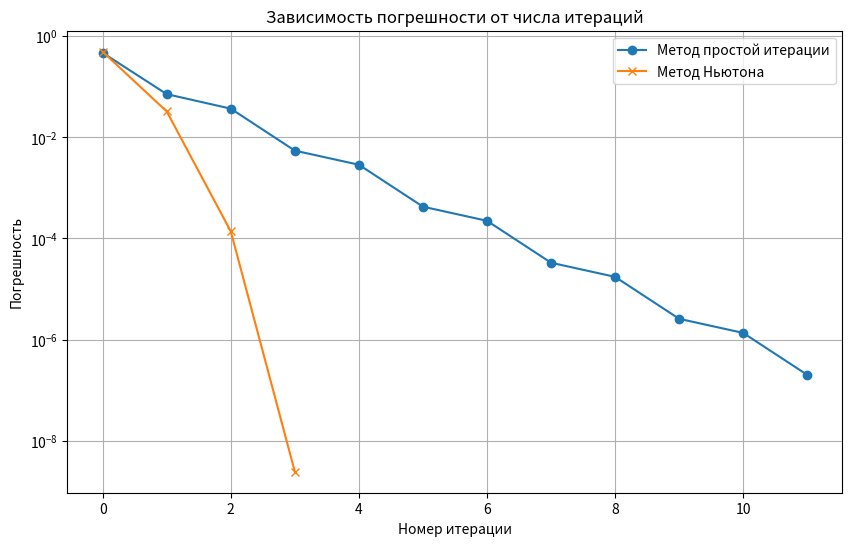

The matplotlib source for this figure:
import numpy as np  # Импортируем библиотеку NumPy для численных вычислений
import matplotlib.pyplot as plt  # Импортируем библиотеку Matplotlib для построения графиков

# Определение системы нелинейных уравнений
def f1(x1, x2, a):
    """
    Первое уравнение системы: x1^2 + x2^2 - a^2 = 0.
    :param x1: Значение переменной x1.
    :param x2: Значение переменной x2.
    :param a: Параметр системы.
    :return: Значение левой части первого уравнения.
    """
    return x1**2 + x2**2 - a**2

def f2(x1, x2, a):
    """
    Второе уравнение системы: x1 - exp(x2) + a = 0.
    :param x1: Значение переменной x1.
    :param x2: Значение переменной x2.
    :param a: Параметр системы.
    :return: Значение левой части второго уравнения.
    """
    return x1 - np.exp(x2) + a

# Реализация метода простой итерации
def simple_iteration(phi1, phi2, x0, tol, max_iter):
    """
    Метод простой итерации для решения системы нелинейных уравнений.
    :param phi1: Функция преобразования для x1 (x1 = phi1(x1, x2)).
    :param phi2: Функция преобразования для x2 (x2 = phi2(x1, x2)).
    :param x0: Начальное приближение (x1, x2).
    :param tol: Требуемая точность вычислений.
    :param max_iter: Максимальное количество итераций.
    :return: Корень системы (x1, x2) и массив погрешностей на каждой итерации.
    """
    x1, x2 = x0  # Начальные значения переменных
    errors = []  # Список для хранения погрешностей на каждой итерации
    for i in range(max_iter):  # Цикл по максимальному числу итераций
        x1_new = phi1(x1, x2)  # Вычисляем новое значение x1 через функцию phi1
        x2_new = phi2(x1, x2)  # Вычисляем новое значение x2 через функцию phi2
        error = np.sqrt((x1_new - x1)**2 + (x2_new - x2)**2)  # Погрешность как евклидова норма разности
        errors.append(error)  # Добавляем погрешность в список
        if error < tol:  # Если погрешность меньше заданной точности
            return (x1_new, x2_new), errors  # Возвращаем найденный корень и массив погрешностей
        x1, x2 = x1_new, x2_new  # Обновляем значения переменных для следующей итерации
    return (x1, x2), errors  # Возвращаем последние значения, если достигнуто max_iter

# Функции phi для метода простой итерации
def phi1(x1, x2, a):
    """
    Преобразование первого уравнения к виду x1 = phi1(x1, x2).
    :param x1: Значение переменной x1.
    :param x2: Значение переменной x2.
    :param a: Параметр системы.
    :return: Значение x1 из преобразованного уравнения.
    """
    return np.sqrt(a**2 - x2**2)  # x1 = sqrt(a^2 - x2^2)

def phi2(x1, x2, a):
    """
    Преобразование второго уравнения к виду x2 = phi2(x1, x2).
    :param x1: Значение переменной x1.
    :param x2: Значение переменной x2.
    :param a: Параметр системы.
    :return: Значение x2 из преобразованного уравнения.
    """
    return np.log(x1 + a)  # x2 = log(x1 + a)

# Реализация метода Ньютона
def newton_method(f1, f2, df1_dx1, df1_dx2, df2_dx1, df2_dx2, x0, tol, max_iter):
    """
    Метод Ньютона для решения системы нелинейных уравнений.
    :param f1: Первая функция системы.
    :param f2: Вторая функция системы.
    :param df1_dx1: Частная производная f1 по x1.
    :param df1_dx2: Частная производная f1 по x2.
    :param df2_dx1: Частная производная f2 по x1.
    :param df2_dx2: Частная производная f2 по x2.
    :param x0: Начальное приближение (x1, x2).
    :param tol: Требуемая точность вычислений.
    :param max_iter: Максимальное количество итераций.
    :return: Корень системы (x1, x2) и массив погрешностей на каждой итерации.
    """
    x1, x2 = x0  # Начальные значения переменных
    errors = []  # Список для хранения погрешностей на каждой итерации
    for i in range(max_iter):  # Цикл по максимальному числу итераций
        # Вычисление значений функций в текущей точке
        F1 = f1(x1, x2, a)  # Значение первой функции
        F2 = f2(x1, x2, a)  # Значение второй функции

        # Вычисление элементов матрицы Якоби
        J11 = df1_dx1(x1, x2)  # ∂f1/∂x1
        J12 = df1_dx2(x1, x2)  # ∂f1/∂x2
        J21 = df2_dx1(x1, x2)  # ∂f2/∂x1
        J22 = df2_dx2(x1, x2)  # ∂f2/∂x2

        # Вычисление определителя матрицы Якоби
        det_J = J11 * J22 - J12 * J21  # det(J) = J11 * J22 - J12 * J21
        if det_J == 0:  # Если определитель равен нулю, метод Ньютона не применим
            raise ValueError("Определитель матрицы Якоби равен нулю.")

        # Вычисление поправок dx1 и dx2 через формулы метода Ньютона
        dx1 = (J22 * (-F1) - J12 * (-F2)) / det_J  # dx1 = (J22*(-F1) - J12*(-F2)) / det(J)
        dx2 = (J11 * (-F2) - J21 * (-F1)) / det_J  # dx2 = (J11*(-F2) - J21*(-F1)) / det(J)

        # Обновление значений переменных
        x1_new = x1 + dx1  # x1_new = x1 + dx1
        x2_new = x2 + dx2  # x2_new = x2 + dx2

        # Вычисление погрешности как евклидовой нормы поправок
        error = np.sqrt(dx1**2 + dx2**2)  # error = sqrt(dx1^2 + dx2^2)
        errors.append(error)  # Добавляем погрешность в список
        if error < tol:  # Если погрешность меньше заданной точности
            return (x1_new, x2_new), errors  # Возвращаем найденный корень и массив погрешностей
        x1, x2 = x1_new, x2_new  # Обновляем значения переменных для следующей итерации
    return (x1, x2), errors  # Возвращаем последние значения, если достигнуто max_iter

# Частные производные для метода Ньютона
def df1_dx1(x1, x2):
    """
    Частная производная первой функции по x1: ∂f1/∂x1 = 2*x1.
    """
    return 2 * x1

def df1_dx2(x1, x2):
    """
    Частная производная первой функции по x2: ∂f1/∂x2 = 2*x2.
    """
    return 2 * x2

def df2_dx1(x1, x2):
    """
    Частная производная второй функции по x1: ∂f2/∂x1 = 1.
    """
    return 1

def df2_dx2(x1, x2):
    """
    Частная производная второй функции по x2: ∂f2/∂x2 = -exp(x2).
    """
    return -np.exp(x2)

# Параметры системы
a = 4  # Параметр системы
tolerance = 1e-6  # Требуемая точность вычислений
max_iterations = 100  # Максимальное количество итераций

# Начальное приближение (определяется графически или аналитически)
x0 = (3, 2)  # Начальное приближение (x1, x2)

# Решение системы методом простой итерации
root_simple, errors_simple = simple_iteration(
    lambda x1, x2: phi1(x1, x2, a),  # Функция phi1 для x1
    lambda x1, x2: phi2(x1, x2, a),  # Функция phi2 для x2
    x0, tolerance, max_iterations  # Параметры метода
)

# Решение системы методом Ньютона
root_newton, errors_newton = newton_method(
    f1, f2, df1_dx1, df1_dx2, df2_dx1, df2_dx2,  # Функции системы и их производные
    x0, tolerance, max_iterations  # Параметры метода
)

# Вывод результатов
print("Метод простой итерации:")
print(f"  Корень: x1 = {root_simple[0]:.6f}, x2 = {root_simple[1]:.6f}")  # Вывод корня с 6 знаками после запятой
print(f"  Количество итераций: {len(errors_simple)}\n")  # Вывод количества итераций

print("Метод Ньютона:")
print(f"  Корень: x1 = {root_newton[0]:.6f}, x2 = {root_newton[1]:.6f}")  # Вывод корня с 6 знаками после запятой
print(f"  Количество итераций: {len(errors_newton)}")  # Вывод количества итераций

# График зависимости погрешности от числа итераций
plt.figure(figsize=(10, 6))  # Создание фигуры с заданным размером
plt.plot(errors_simple, label="Метод простой итерации", marker='o')  # График погрешностей метода простой итерации
plt.plot(errors_newton, label="Метод Ньютона", marker='x')  # График погрешностей метода Ньютона
plt.yscale('log')  # Логарифмическая шкала для оси Y (погрешности)
plt.xlabel("Номер итерации")  # Подпись оси X
plt.ylabel("Погрешность")  # Подпись оси Y
plt.title("Зависимость погрешности от числа итераций")  # Заголовок графика
plt.legend()  # Добавление легенды
plt.grid()  # Добавление сетки
plt.show()  # Отображение графика